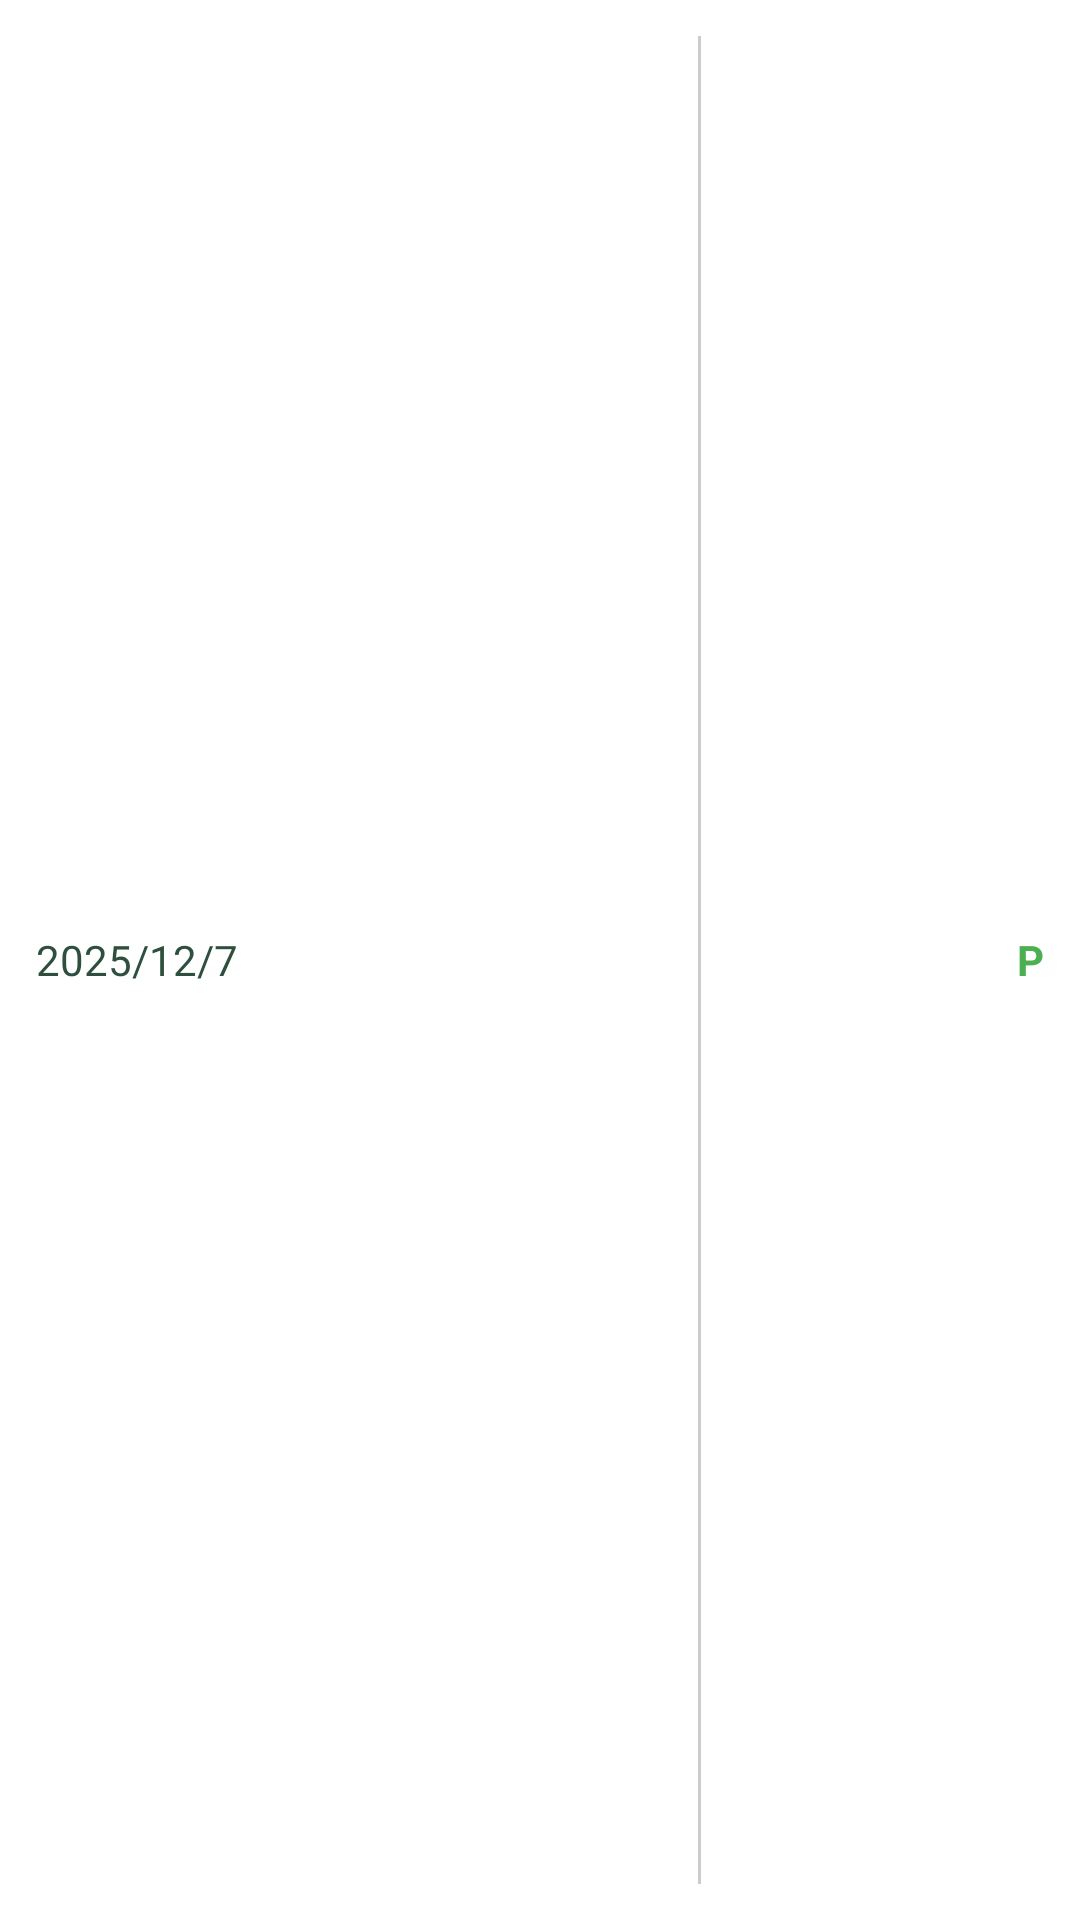

This screen was rendered from an Android layout file. Write that file and the resources it references.
<!-- AndroidManifest.xml: application theme Theme.AWS -->
<!-- res/layout/student_row_template.xml -->
<?xml version="1.0" encoding="utf-8"?>
<LinearLayout xmlns:android="http://schemas.android.com/apk/res/android"
    android:layout_width="match_parent"
    android:layout_height="wrap_content"
    android:orientation="horizontal"
    android:padding="12dp"
    android:gravity="center_vertical">

    <TextView
        android:id="@+id/dateText"
        android:layout_width="0dp"
        android:layout_height="wrap_content"
        android:layout_weight="2"
        android:text="2025/12/7"
        android:textSize="14sp"
        android:textColor="#2E4F3D" />

    <View
        android:layout_width="1dp"
        android:layout_height="match_parent"
        android:background="#CCCCCC"
        android:layout_marginHorizontal="8dp" />

    <TextView
        android:id="@+id/statusText"
        android:layout_width="0dp"
        android:layout_height="wrap_content"
        android:layout_weight="1"
        android:text="P"
        android:textSize="14sp"
        android:textStyle="bold"
        android:textColor="#4CAF50"
        android:gravity="end" />

</LinearLayout>
<!-- resources referenced by this layout -->
<resources>
  <style name="Theme.AWS" parent="Theme.MaterialComponents.DayNight.NoActionBar">
          
      </style>
</resources>
